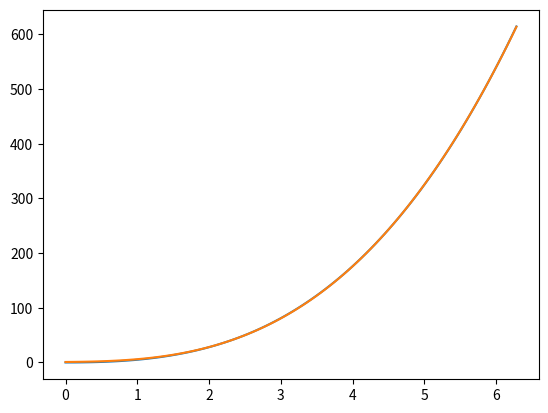

The script that saved this image:
import numpy as np
import matplotlib.pyplot as plt

N = 100
num_w = 4 #6
# Gradient Descent Algorithm
def gradient_desc(x,w,y):
    rate = 0.000001 # 9+1
    augmented_x = np.array([x**0])
    for i in range(1,num_w+1):
        augmented_x = np.vstack([augmented_x, x**i ])
    iterations = 1000000 #6

    for i in range(0,iterations):
        ybar = np.dot(w,augmented_x)
        w = w - ( rate * ( np.dot( ( ybar - y ),augmented_x.T ) )/ (2*N) )
    return w
# Generate Data
samples = np.random.normal(0, 0.01, N)
x = np.linspace(0,2*np.pi,N)

#y = np.sin(x/3) + np.cos(2*x)
y = 3*x**2 + 2*x**3 + samples

w = np.ones(num_w+1)
weights = gradient_desc(x,w,y)
print (weights)

augmented_x = np.array([x**0])
for i in range(1,num_w+1):
    augmented_x = np.vstack([augmented_x, x**i ])

print ("Weights: ",weights) # actual weights

prediction = np.dot(weights,augmented_x)
print ("Prediction: ",prediction[0]) # to check if NaN
plt.plot (x,y,x,prediction)
plt.show()
